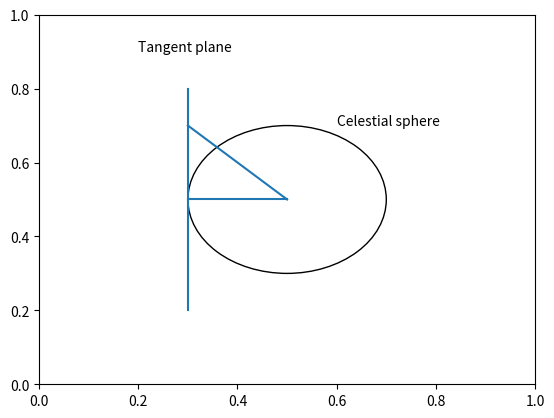

Here is the Python script that generated this plot: (Note: this script raises an exception after producing the figure.)
from matplotlib import pyplot as plt
%matplotlib inline

ax = plt.subplot()
circle = plt.Circle((.5, .5), .2, fill=False)
line1 = plt.Line2D([.3, .3], [.2, .8])
line2 = plt.Line2D([.5, .3], [.5, .7])
line3 = plt.Line2D([.5, .3], [.5, .5])
ax.add_patch(circle)
ax.add_line(line1)
ax.add_line(line2)
ax.add_line(line3)
ax.text(.2, .9, "Tangent plane") 
t = ax.text(.6, .7, "Celestial sphere")    

from astropy.modeling.models import *

tan = Pix2Sky_TAN()

#tan(1,1)

from gwcs import coordinate_frames as cf, WCS as GWCS
from astropy import coordinates as coord
import astropy.units as u

det = cf.Frame2D(name="image_frame", unit=(u.deg, u.deg))
icrs = coord.ICRS()
world = cf.CelestialFrame(name="sky_frame", reference_frame=icrs)
pipeline = [(det, tan),
            (world, None)]
gw = GWCS(pipeline)

ax = plt.subplot(projection=gw)
ax.grid(color='blue', ls='solid')
ax.coords[0].set_format_unit(u.degree)
ax.set_xlim(-180, 180)
ax.set_ylim(-90, 120)
ax.coords[0].set_ticks(spacing=15*u.deg, color='k')
ax.coords[1].set_ticks(spacing=15*u.deg, color='k')

def create_projection(prj_code):
    """ Given a projection code create and return the projection object"""
    

def wrap_projection(projection):
    """ Given a projection object wrap it in a GWCS object. """


def view_projection(proj):
    """ Given a projection object make a plot on a gird."""


